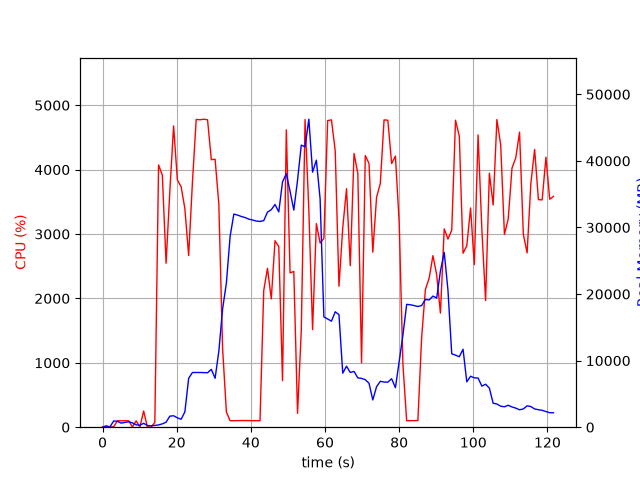

Data behind this chart, as committed beside it:
elapsed_time, nproc, cpu, mem_real, mem_virtual
3.9577484130859375e-05, 1, 0.0, 10.53, 3186
1.006, 2, 24.8, 54.05, 238.3
2.014, 2, 3.0, 64.9, 247.3
3.021, 5, 8.9, 943.4, 2924
4.029, 6, 101.2, 869.5, 3177
5.037, 3, 99.2, 612.1, 2003
6.045, 3, 100.2, 719, 2099
7.053, 3, 99.2, 818, 2217
8.06, 5, 3.0, 649.2, 2533
9.067, 3, 99.3, 356.4, 1665
10.07, 3, 3.0, 300, 1613
11.08, 4, 251.4, 584.4, 2263
12.09, 3, 2.0, 259.3, 1568
13.1, 3, 1.0, 211.5, 1481
14.1, 1, 75.4, 273, 4482
15.11, 1, 4073, 336.1, 4808
16.12, 1, 3917, 499.3, 4844
17.14, 1, 2546, 758.5, 5416
18.15, 1, 3668, 1659, 6696
19.17, 1, 4679, 1719, 8240
20.18, 1, 3842, 1409, 8240
21.2, 1, 3733, 1195, 9293
22.21, 1, 3394, 2300, 8813
23.22, 1, 2666, 7329, 18347
24.24, 1, 3801, 8219, 18347
25.26, 1, 4780, 8219, 18347
26.28, 1, 4774, 8217, 18347
27.3, 1, 4783, 8197, 18347
28.32, 1, 4774, 8177, 18347
29.34, 1, 4154, 8689, 18347
30.36, 1, 4161, 7348, 18347
31.37, 1, 3463, 11415, 32077
32.37, 1, 1229, 17735, 32077
33.4, 1, 236.5, 21658, 52557
34.41, 1, 100.2, 28667, 52557
35.42, 1, 101.3, 32016, 52557
36.42, 1, 102.1, 31858, 52557
37.43, 1, 103.2, 31650, 52557
38.44, 1, 103.2, 31490, 52557
39.45, 1, 103.3, 31253, 52557
40.46, 1, 101.2, 31119, 52557
41.46, 1, 101.3, 30964, 52557
42.47, 1, 101.3, 30902, 52557
43.48, 1, 2124, 31026, 52557
44.49, 1, 2468, 32305, 52557
45.51, 1, 1992, 32667, 52557
46.52, 1, 2896, 33456, 52557
47.53, 1, 2806, 32336, 77133
48.54, 1, 722.6, 36849, 77133
49.57, 1, 4618, 38070, 77133
50.58, 1, 2397, 35437, 77133
51.59, 1, 2419, 32609, 77133
52.59, 1, 215.2, 37092, 77133
53.6, 1, 1501, 42369, 77133
54.62, 1, 4779, 42116, 77133
55.64, 1, 3372, 46262, 78049
56.65, 1, 1516, 38307, 78049
57.67, 1, 3162, 40110, 78049
58.68, 1, 2861, 34310, 78049
59.7, 1, 2933, 16559, 78049
... 61 more rows
